Dataset: datasetHSV (GitHub, temobgallardo/pattern_recognition). Classes: apple juice, blue bowl, blue lego, blue mug, blue spoon, chocolate cookies, orange juice, orange knife, red lego, red mug.

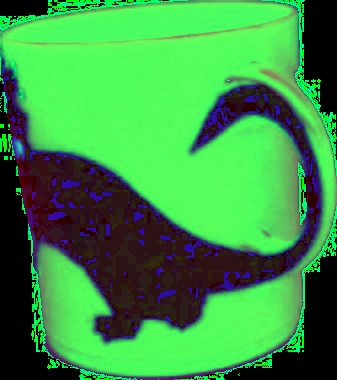
Label: blue mug

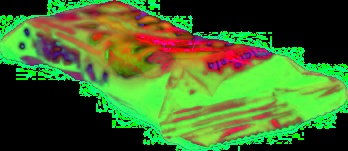
Label: chocolate cookies

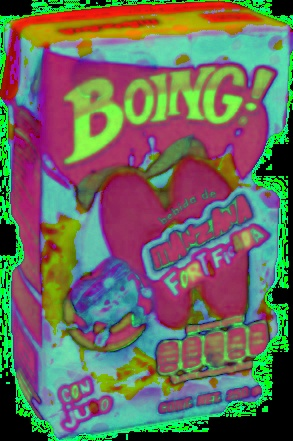
Label: apple juice

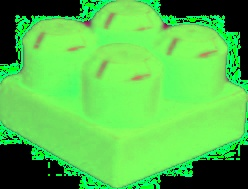
Label: blue lego

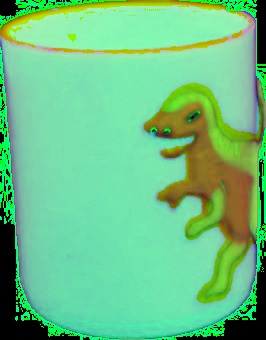
Label: red mug

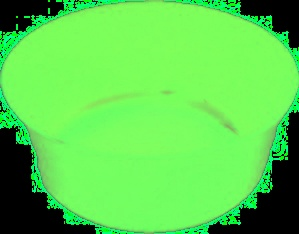
Label: blue bowl
